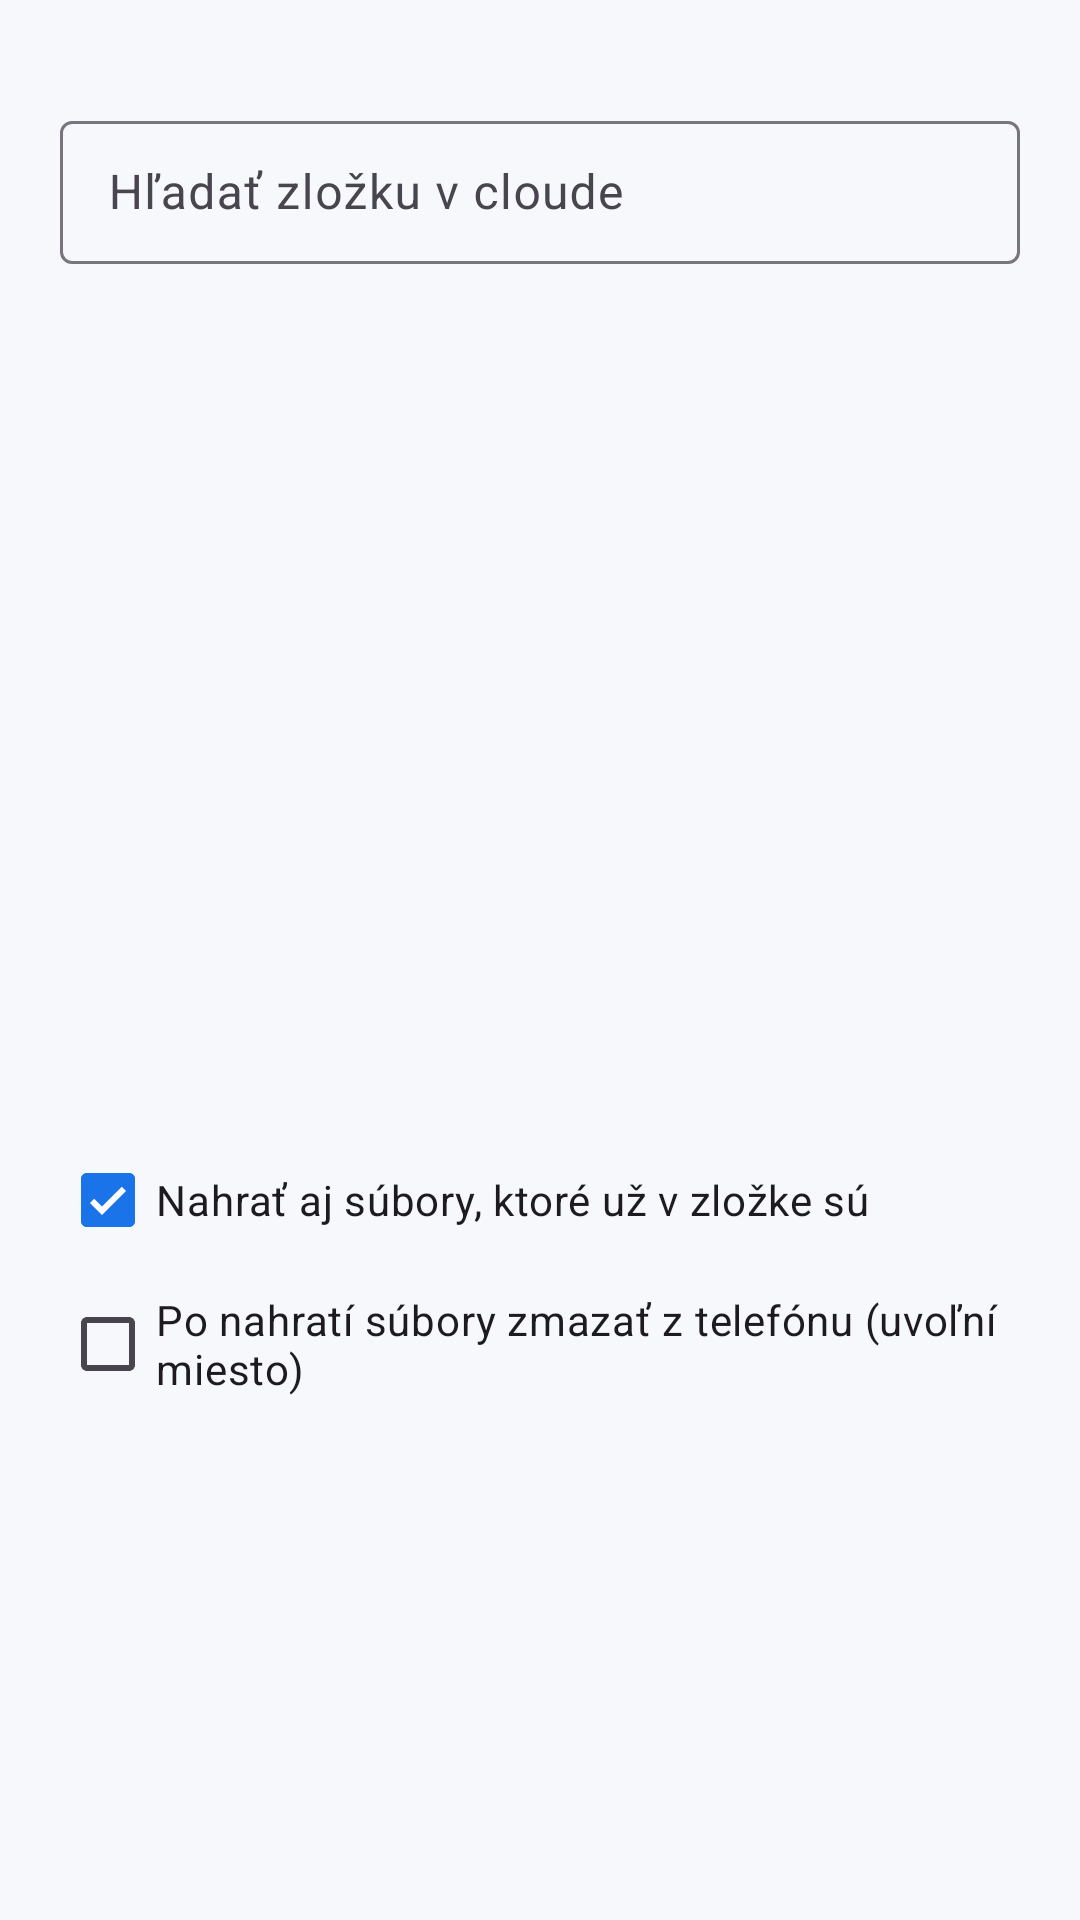

Produce the Android XML layout that renders to this screen, including the resource entries it uses.
<!-- AndroidManifest.xml: application theme Theme.Cloud -->
<!-- res/layout/dialog_pick_folder.xml -->
<?xml version="1.0" encoding="utf-8"?>
<LinearLayout xmlns:android="http://schemas.android.com/apk/res/android"
    android:layout_width="match_parent"
    android:layout_height="wrap_content"
    android:orientation="vertical"
    android:paddingStart="20dp"
    android:paddingTop="8dp"
    android:paddingEnd="20dp">

    <TextView
        android:id="@+id/pickInfo"
        android:layout_width="match_parent"
        android:layout_height="wrap_content"
        android:layout_marginBottom="8dp"
        android:textColor="@color/ink_muted" />

    <com.google.android.material.textfield.TextInputLayout
        style="@style/Widget.Material3.TextInputLayout.OutlinedBox.Dense"
        android:layout_width="match_parent"
        android:layout_height="wrap_content"
        android:hint="Hľadať zložku v cloude">
        <com.google.android.material.textfield.TextInputEditText
            android:id="@+id/search"
            android:layout_width="match_parent"
            android:layout_height="wrap_content"
            android:inputType="text" />
    </com.google.android.material.textfield.TextInputLayout>

    <ListView
        android:id="@+id/list"
        android:layout_width="match_parent"
        android:layout_height="280dp"
        android:layout_marginTop="8dp"
        android:choiceMode="singleChoice" />

    <com.google.android.material.checkbox.MaterialCheckBox
        android:id="@+id/includeExisting"
        android:checked="true"
        android:layout_width="match_parent"
        android:layout_height="wrap_content"
        android:text="Nahrať aj súbory, ktoré už v zložke sú" />

    <com.google.android.material.checkbox.MaterialCheckBox
        android:id="@+id/deleteAfter"
        android:checked="false"
        android:layout_width="match_parent"
        android:layout_height="wrap_content"
        android:text="Po nahratí súbory zmazať z telefónu (uvoľní miesto)" />
</LinearLayout>
<!-- resources referenced by this layout -->
<resources>
  <color name="ink_muted">#5F6368</color>
  <style name="Theme.Cloud" parent="Theme.Cloud.Base" />
  <style name="Theme.Cloud.Base" parent="Theme.Material3.DayNight.NoActionBar">
          <item name="colorPrimary">@color/brand</item>
          <item name="colorOnPrimary">@android:color/white</item>
          <item name="colorPrimaryContainer">#D3E3FD</item>
          <item name="colorSecondary">@color/accent</item>
          <item name="android:colorBackground">@color/bg</item>
          <item name="colorSurface">@color/surface</item>
          <item name="android:statusBarColor">@color/bg</item>
          <item name="android:navigationBarColor">@color/bg</item>
          <item name="android:windowLightStatusBar">true</item>
          <item name="shapeAppearanceSmallComponent">@style/Shape.Cloud.Pill</item>
      </style>
  <color name="brand">#1A73E8</color>
  <color name="accent">#6C4CF5</color>
  <color name="bg">#F6F8FC</color>
  <color name="surface">#FFFFFF</color>
  <style name="Shape.Cloud.Pill" parent="">
          <item name="cornerFamily">rounded</item>
          <item name="cornerSize">14dp</item>
      </style>
</resources>
